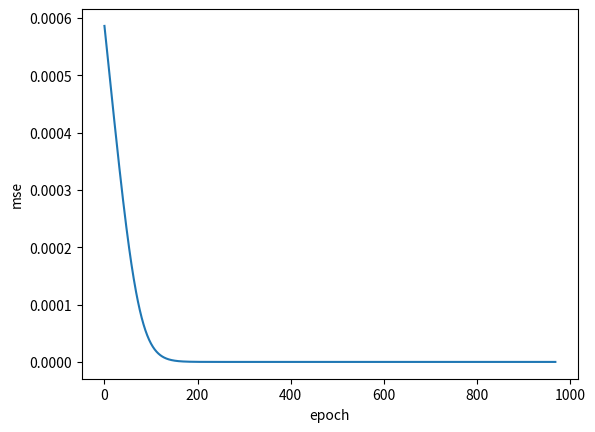

Python code for this plot:
# 3 neurons in series with activation f[1], f[2], f[3]

# for one sample (x, y)
# l = layer index
# s[l] = w[l] o[l-1] + b[l]
# o[l] = f[l](s[l])
# e = (o[l_last]-y)^2

# de/dw[l] = ds[l]/dw[l] do[l]/ds[l] de/do[l]
#          = o[l-1] f'[l](s[l]) de/do[l]
#            If l is not the last layer
#          = o[l-1] f'[l](s[l]) do[l+1]/do[l] de/do[l+1]
#          = o[l-1] f'[l](s[l]) ds[l+1]/do[l] do[l+1]/ds[l+1] de/do[l+1]
#          = o[l-1] f'[l](s[l]) w[l+1] f'[l+1](s[l+1]) de/do[l+1]

# delta[l] = f'[l](s[l]) de/do[l]
#            If l is not the last layer
#          = f'[l](s[l]) w[l+1] delta[l+1]

# de/dw[l] = o[l-1] delta[l]
# de/db[l] = delta[l], if we set o[l-1] to 1 for bias

# de/do[l_last] = 2 (o[l_last]-y)

# for batch samples
# (grad_w, grad_b) = average (de/dw, de/db) over samples in batch
# because loss function for the batch is the average of the loss of each sample

# update
# w[l] -= grad_w[l] * learning_rate
# b[l] -= grad_b[l] * learning_rate

import numpy as np
import matplotlib.pyplot as plt


class FNN:

	def __init__(self, lr=0.01):
		self.lr = lr # learning rate
		self.w = []; self.b = [] # weights
		self.f = []; self.f_deriv = [] # activations and their derivatives
		self.N_layers = 0

	def add(self, activation=None, activation_deriv=None):
		# initial weights
		self.w.append(np.random.rand()*2-1)
		self.b.append(0.)
		# activation function and its derivative
		self.f.append(activation)
		self.f_deriv.append(activation_deriv)
		self.N_layers += 1

	def propagate_forward(self, x):
		s = [x]; o = [x]
		for l in range(1, self.N_layers):
			s.append( self.w[l] * o[l-1] + self.b[l] )
			o.append( self.f[l](s[l]) )
		return s, o

	def predict(self, x):
		s, o = self.propagate_forward(x)
		return o[-1] # output from the last layer

	# train for one batch
	def train_on_batch(self, x_batch, y_batch):

		Nl = self.N_layers
		l_last = Nl - 1

		# batch forward propagation
		s_batch, o_batch = self.propagate_forward(x_batch)

		# These will be summed over the batch
		grad_sum_w = [0.] * Nl
		grad_sum_b = [0.] * Nl
		batch_size = x_batch.shape[0]

		for n in range(batch_size):

			# get n-th sample
			s = []; o = []; y = y_batch[n]
			for l in range(Nl):
				s.append( s_batch[l][n] )
				o.append( o_batch[l][n] )

			# delta[l_last] = f'[l_last](s[l_last]) 2(o[l_last]-y)
			# delta[l] = f'[l](s[l]) w[l+1] delta[l+1]
			delta = [0.] * Nl
			delta[l_last] = self.f_deriv[l_last](s[l_last]) * 2 * (o[l_last]-y)
			for l in range(l_last-1, 0, -1):
				delta[l] = self.f_deriv[l](s[l]) * self.w[l+1] * delta[l+1]

			# de/dw[l] = o[l-1] delta[l]
			# de/db[l] = delta[l]
			for l in range(1, Nl):
				dedw = o[l-1] * delta[l]
				dedb = delta[l]
				grad_sum_w[l] += dedw
				grad_sum_b[l] += dedb

		# gradient descent
		for l in range(1, Nl):
			self.w[l] -= grad_sum_w[l] / batch_size * self.lr
			self.b[l] -= grad_sum_b[l] / batch_size * self.lr

	def fit(self, x, y, batch_size, epochs, validation_data):
		errors = [] # validation loss after each epoch

		for epoch in range(epochs):
			for i in range(0, x.shape[0], batch_size):
				self.train_on_batch(x[i:i+batch_size], y[i:i+batch_size])
			# calculate mse validation loss
			y_pred = self.predict(validation_data[0])
			e = np.mean(np.square(y_pred-validation_data[1]))
			errors.append(e)
			print('w =', self.w[1:])
			print('b =', self.b[1:])
			print('e =', e)

		return errors


def linear(x):  # linear y = x
	return x


def linear_deriv(x):  # derivative of y = x
	return 1


def sigmoid(x):  # sigmoid
	return 1. / (1 + np.exp(-x))


def sigmoid_deriv(x):  # derivative of sigmoid
	return sigmoid(x) * (1 - sigmoid(x))


def tanh(x):  # hyperbolic tangent
	return np.tanh(x)


def tanh_deriv(x):  # derivative of hyperbolic tangent
	return 1 - np.tanh(x) ** 2


x_train = np.random.rand(1024)
#x_train = np.random.rand(1024,1)
y_train = x_train * 0.1 - 0.05

x_val = np.random.rand(32)
#x_val = np.random.rand(32,1)
y_val = x_val * 0.1 - 0.05

x_test = np.array([[0.0], [0.2], [0.4], [0.6], [0.8], [1.0]])
y_test = x_test * 0.1 - 0.05

fnn = FNN(0.1)
fnn.add() # input layer
fnn.add(linear, linear_deriv) # hidden layer
fnn.add(sigmoid, sigmoid_deriv) # hidden layer
fnn.add(tanh, tanh_deriv) # output layer
fnn.w = [0.0, 0.0, 0.5, 1.0]

errors = fnn.fit(x_train, y_train, 32, 1000, (x_val,y_val))

y_pred = fnn.predict(x_test)
print('y_pred'); print(y_pred)
print('y_test'); print(y_test)

plt.plot(errors[30:])
plt.xlabel('epoch')
plt.ylabel('mse')
plt.show()